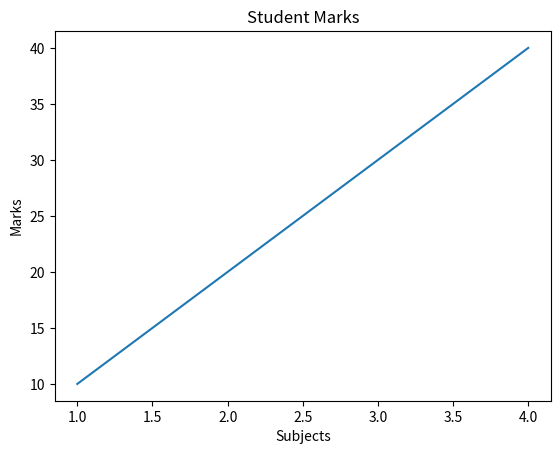
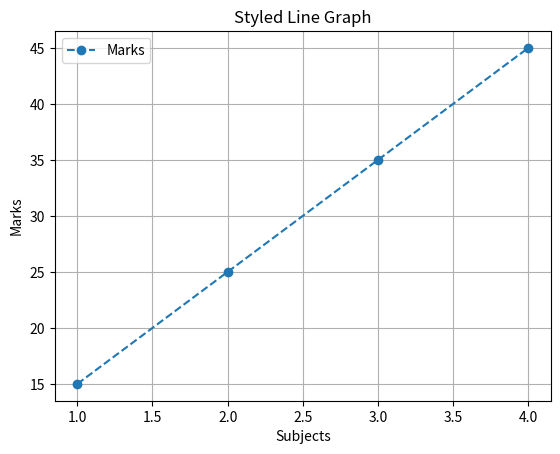
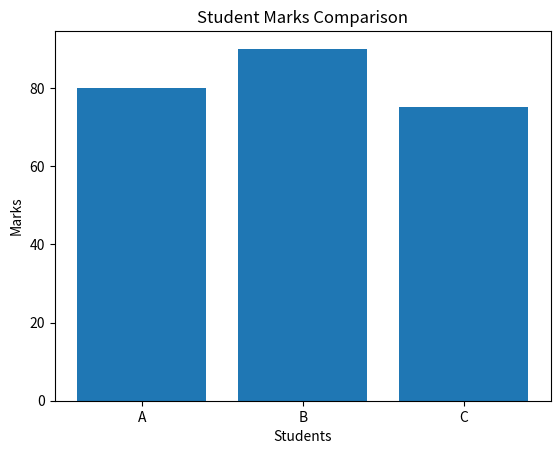
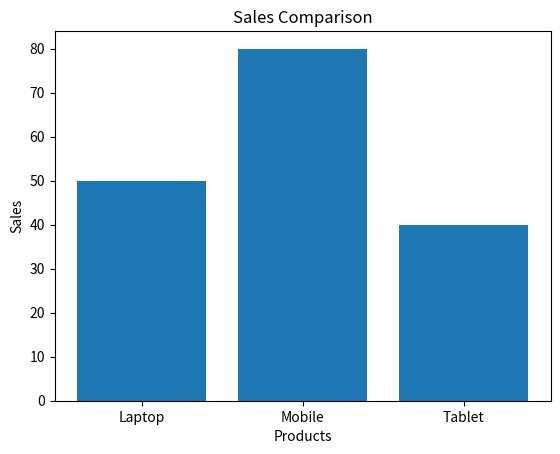
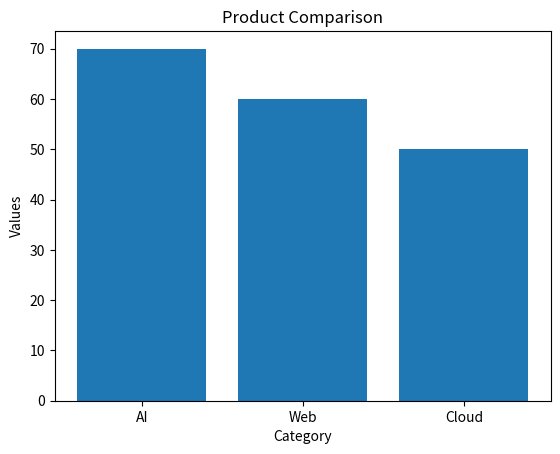
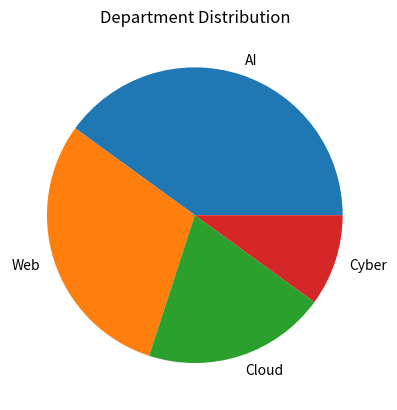
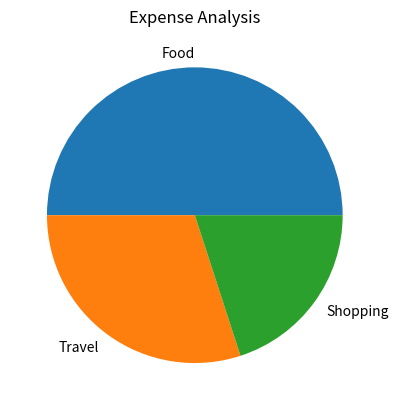
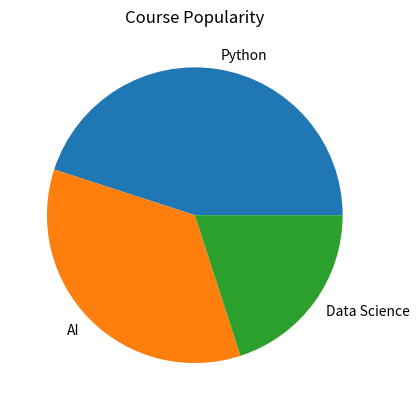
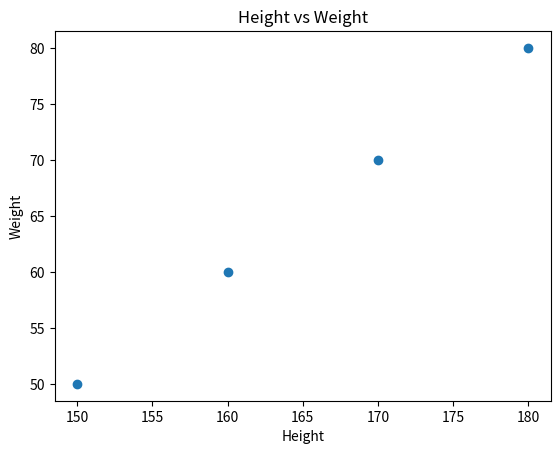
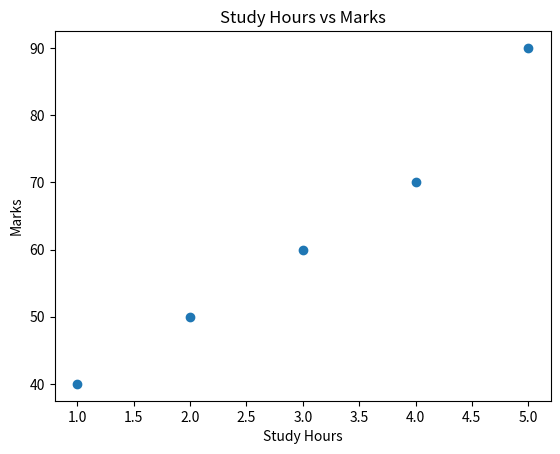
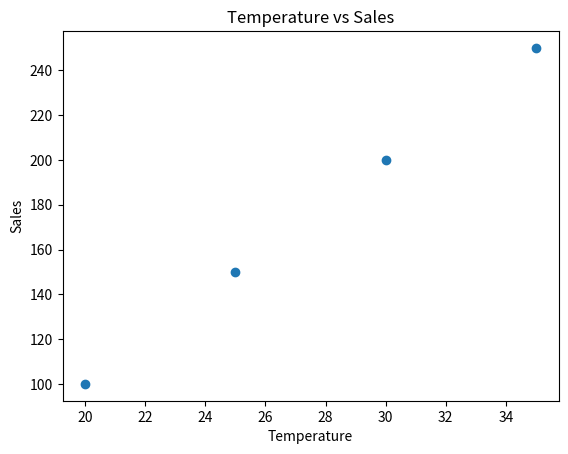

Python code for these plots, in order:
# =========================================
# AI/ML Internship – Day 30
# Data Visualization Basics with Matplotlib
# =========================================

import matplotlib.pyplot as plt

# =========================================
# Task 1: Theory Answers
# =========================================

print("1. What is Matplotlib?")
print("Matplotlib is a Python library used for creating graphs and charts.")

print("\n2. Why visualization is important?")
print("Visualization helps understand data, analyze patterns, and improve decision making.")

print("\n3. What is plot?")
print("A plot is a graphical representation of data.")

print("\n4. Difference between X-axis and Y-axis")
print("X-axis is horizontal axis.")
print("Y-axis is vertical axis.")

print("\n5. Why graphs are important in AI?")
print("Graphs help visualize trends, predictions, accuracy, and model performance.")

# =========================================
# Task 2: Line Plot Practice
# =========================================

x = [1, 2, 3, 4]
y = [10, 20, 30, 40]

plt.plot(x, y)

plt.title("Student Marks")
plt.xlabel("Subjects")
plt.ylabel("Marks")

plt.show()

# =========================================
# Task 3: Styling Graphs
# =========================================

x = [1, 2, 3, 4]
y = [15, 25, 35, 45]

plt.plot(x, y, linestyle="--", marker="o", label="Marks")

plt.title("Styled Line Graph")
plt.xlabel("Subjects")
plt.ylabel("Marks")

plt.legend()
plt.grid()

plt.show()

# =========================================
# Task 4: Bar Chart Practice
# =========================================

# Student Marks Comparison
students = ["A", "B", "C"]
marks = [80, 90, 75]

plt.bar(students, marks)

plt.title("Student Marks Comparison")
plt.xlabel("Students")
plt.ylabel("Marks")

plt.show()

# Sales Comparison
products = ["Laptop", "Mobile", "Tablet"]
sales = [50, 80, 40]

plt.bar(products, sales)

plt.title("Sales Comparison")
plt.xlabel("Products")
plt.ylabel("Sales")

plt.show()

# Product Comparison
items = ["AI", "Web", "Cloud"]
values = [70, 60, 50]

plt.bar(items, values)

plt.title("Product Comparison")
plt.xlabel("Category")
plt.ylabel("Values")

plt.show()

# =========================================
# Task 5: Pie Chart Practice
# =========================================

# Department Distribution
data = [40, 30, 20, 10]
labels = ["AI", "Web", "Cloud", "Cyber"]

plt.pie(data, labels=labels)

plt.title("Department Distribution")

plt.show()

# Expense Analysis
expenses = [5000, 3000, 2000]
labels = ["Food", "Travel", "Shopping"]

plt.pie(expenses, labels=labels)

plt.title("Expense Analysis")

plt.show()

# Course Popularity
courses = [45, 35, 20]
labels = ["Python", "AI", "Data Science"]

plt.pie(courses, labels=labels)

plt.title("Course Popularity")

plt.show()

# =========================================
# Task 6: Scatter Plot Practice
# =========================================

# Height vs Weight
height = [150, 160, 170, 180]
weight = [50, 60, 70, 80]

plt.scatter(height, weight)

plt.title("Height vs Weight")
plt.xlabel("Height")
plt.ylabel("Weight")

plt.show()

# Study Hours vs Marks
study_hours = [1, 2, 3, 4, 5]
marks = [40, 50, 60, 70, 90]

plt.scatter(study_hours, marks)

plt.title("Study Hours vs Marks")
plt.xlabel("Study Hours")
plt.ylabel("Marks")

plt.show()

# Temperature vs Sales
temperature = [20, 25, 30, 35]
sales = [100, 150, 200, 250]

plt.scatter(temperature, sales)

plt.title("Temperature vs Sales")
plt.xlabel("Temperature")
plt.ylabel("Sales")

plt.show()

# =========================================
# End of Program
# =========================================
